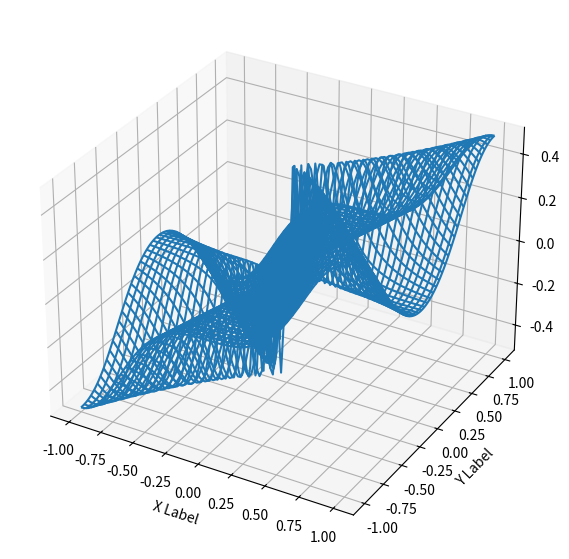

This figure's Python source:
from matplotlib.pyplot import *
from pylab import *
from mpl_toolkits.mplot3d.axes3d import Axes3D
import numpy as np
X = np.linspace(-1, 1, 100)
Y = np.linspace(-1, 1, 100)
X,Y= np.meshgrid(X, Y)
Z=(X**3*Y**2)/(X**6+Y**4)
fig = plt.figure(figsize=(7,7))
ax = fig.add_subplot(1,1,1, projection='3d')
ax.plot_wireframe(X, Y, Z, rstride=2, cstride=2,cmap='Blues')
ax.set_xlabel('X Label')
ax.set_ylabel('Y Label')

show()
